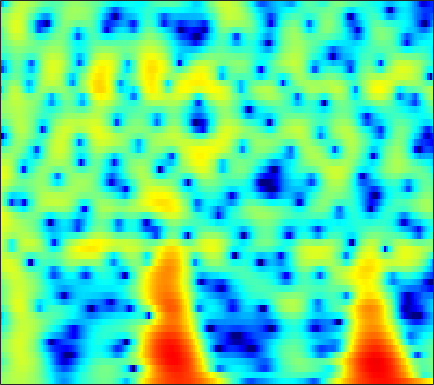

Data behind this chart, as committed beside it:
0.76427, 1.0517, 1.4087, 1.7292, 1.9407, 2.1747, 2.3495, 2.4352, 2.4882, 2.4725, 2.3835, 2.2689, 2.0493, 1.7502, 1.4727, 1.0289, 0.49598, 0.033693, -0.67, -1.4753, -2.3905, -3.1519, -4.2715, -5.5112
-0.08897, 0.4261, 1.036, 1.561, 1.896, 2.264, 2.54, 2.685, 2.794, 2.805, 2.717, 2.585, 2.321, 1.955, 1.612, 1.062, 0.4062, -0.1551, -0.9952, -1.937, -2.974, -3.808, -4.979, -6.192
-1.772, -0.9538, 0.03525, 0.8978, 1.458, 2.088, 2.583, 2.865, 3.122, 3.243, 3.228, 3.128, 2.876, 2.49, 2.113, 1.494, 0.745, 0.09915, -0.8728, -1.971, -3.192, -4.187, -5.614, -7.151
-4.129, -2.671, -1.033, 0.3096, 1.147, 2.059, 2.758, 3.152, 3.513, 3.694, 3.702, 3.597, 3.313, 2.865, 2.424, 1.698, 0.8129, 0.04829, -1.112, -2.436, -3.924, -5.15, -6.936, -8.908
-2.203, -1.197, 0.02354, 1.087, 1.774, 2.535, 3.117, 3.434, 3.697, 3.78, 3.683, 3.493, 3.086, 2.505, 1.956, 1.078, 0.03683, -0.8478, -2.158, -3.61, -5.184, -6.437, -8.203, -10.07
-0.4785, 0.2785, 1.2, 2.008, 2.53, 3.104, 3.531, 3.747, 3.886, 3.848, 3.625, 3.333, 2.771, 2.008, 1.298, 0.1648, -1.19, -2.355, -4.106, -6.073, -8.216, -9.898, -12.11, -14.07
-0.6714, 0.1316, 1.111, 1.968, 2.522, 3.133, 3.587, 3.818, 3.977, 3.956, 3.748, 3.463, 2.903, 2.123, 1.384, 0.1785, -1.304, -2.62, -4.694, -7.216, -10.32, -13.19, -17.99, -22.98
-2.688, -1.64, -0.3795, 0.7203, 1.438, 2.247, 2.881, 3.241, 3.566, 3.71, 3.675, 3.529, 3.172, 2.634, 2.11, 1.255, 0.2298, -0.6447, -1.936, -3.335, -4.785, -5.856, -7.197, -8.349
-5.464, -4.087, -2.45, -1.032, -0.1072, 0.9493, 1.806, 2.32, 2.841, 3.172, 3.321, 3.318, 3.172, 2.875, 2.562, 2.035, 1.399, 0.86, 0.07759, -0.7624, -1.64, -2.31, -3.22, -4.148
-7.66, -6.04, -4.05, -2.297, -1.151, 0.1497, 1.198, 1.823, 2.451, 2.855, 3.054, 3.078, 2.965, 2.708, 2.435, 1.988, 1.474, 1.06, 0.4914, -0.08782, -0.6727, -1.114, -1.708, -2.324
-9.269, -6.782, -4.088, -1.931, -0.5921, 0.8619, 1.97, 2.587, 3.142, 3.406, 3.403, 3.236, 2.811, 2.181, 1.608, 0.7722, -0.05, -0.5888, -1.132, -1.467, -1.642, -1.715, -1.806, -1.945
-4.944, -3.243, -1.188, 0.5578, 1.659, 2.848, 3.718, 4.16, 4.466, 4.446, 4.079, 3.557, 2.497, 0.9609, -0.5587, -3.187, -6.569, -9.185, -10.13, -7.927, -5.721, -4.567, -3.595, -3.108
-1.878, -0.7734, 0.589, 1.813, 2.608, 3.467, 4.074, 4.359, 4.503, 4.358, 3.893, 3.322, 2.247, 0.783, -0.5972, -2.802, -5.213, -6.728, -7.469, -6.847, -5.911, -5.389, -5.082, -5.249
-1.883, -0.7982, 0.4799, 1.561, 2.239, 2.963, 3.478, 3.72, 3.856, 3.768, 3.462, 3.101, 2.451, 1.634, 0.9354, -0.04817, -1.02, -1.705, -2.52, -3.227, -3.91, -4.457, -5.295, -6.388
-1.98, -0.9092, 0.339, 1.37, 1.995, 2.647, 3.109, 3.328, 3.45, 3.393, 3.181, 2.922, 2.453, 1.863, 1.361, 0.6263, -0.1732, -0.8059, -1.67, -2.554, -3.483, -4.211, -5.218, -6.252
-1.12, -0.1233, 0.9873, 1.872, 2.398, 2.924, 3.248, 3.37, 3.383, 3.242, 2.956, 2.657, 2.166, 1.584, 1.092, 0.3569, -0.455, -1.113, -2.071, -3.125, -4.24, -5.103, -6.253, -7.277
0.6952, 1.51, 2.389, 3.034, 3.384, 3.666, 3.737, 3.658, 3.402, 2.986, 2.429, 1.951, 1.276, 0.5788, 0.04997, -0.6492, -1.385, -1.999, -2.973, -4.204, -5.748, -7.18, -9.579, -12.46
2.647, 3.23, 3.829, 4.21, 4.343, 4.309, 4.041, 3.677, 2.951, 1.95, 0.7056, -0.3442, -1.777, -2.964, -3.482, -3.642, -3.526, -3.462, -3.582, -4.084, -5.061, -6.11, -8.044, -10.46
3.362, 3.747, 4.048, 4.152, 4.092, 3.832, 3.362, 2.833, 1.829, 0.3825, -1.715, -3.964, -8.568, -18.7, -22.66, -10.73, -6.597, -4.892, -3.565, -2.927, -2.793, -2.886, -3.085, -3.257
2.926, 2.89, 2.635, 2.245, 1.956, 1.652, 1.417, 1.244, 0.9291, 0.3923, -0.4481, -1.228, -2.339, -3.229, -3.445, -3.124, -2.5, -2.033, -1.608, -1.437, -1.452, -1.593, -1.805, -1.953
3.014, 2.06, 0.2295, -2.259, -4.163, -4.955, -3.199, -1.554, 0.1751, 1.276, 1.898, 2.145, 2.225, 2.174, 2.083, 1.872, 1.593, 1.316, 0.7858, 0.01952, -0.9749, -1.901, -3.389, -4.914
3.475, 2.357, 0.3397, -2.348, -4.484, -5.288, -3.252, -1.389, 0.5836, 1.916, 2.782, 3.161, 3.392, 3.385, 3.221, 2.822, 2.238, 1.642, 0.6578, -0.6378, -2.332, -3.907, -6.738, -10.88
3.774, 3.293, 2.593, 1.921, 1.529, 1.256, 1.264, 1.42, 1.709, 1.98, 2.16, 2.185, 2.096, 1.816, 1.484, 0.8949, 0.1001, -0.6245, -1.74, -3.019, -4.44, -5.505, -6.865, -8.014
4.317, 4.081, 3.707, 3.329, 3.062, 2.726, 2.468, 2.297, 2.094, 1.907, 1.671, 1.47, 1.111, 0.6271, 0.1765, -0.596, -1.567, -2.432, -3.823, -5.386, -7.102, -8.382, -9.736, -10.4
4.975, 4.702, 4.273, 3.806, 3.441, 2.963, 2.516, 2.198, 1.816, 1.461, 1.122, 0.8825, 0.5159, 0.09811, -0.2942, -0.9822, -1.883, -2.77, -4.335, -6.45, -9.472, -12.8, -20.71, -25.08
5.381, 4.859, 4.09, 3.259, 2.646, 1.881, 1.158, 0.6854, 0.1323, -0.312, -0.5704, -0.6735, -0.6617, -0.5595, -0.5032, -0.5051, -0.731, -1.067, -1.76, -2.817, -4.093, -5.177, -6.335, -6.669
4.302, 3.229, 1.6, -0.1122, -1.295, -2.584, -3.495, -4.095, -5.004, -6.036, -6.827, -6.739, -5.448, -3.64, -2.347, -0.9375, 0.04741, 0.5456, 0.9356, 1.071, 1.042, 0.9745, 0.8848, 0.8854
1.695, -0.1694, -3.548, -8.508, -14.05, -17.11, -12.41, -10.81, -10.58, -12.53, -17.41, -19.82, -12.21, -7.087, -4.487, -2.04, -0.3218, 0.6245, 1.521, 2.154, 2.54, 2.753, 2.929, 3.03
1.341, -0.09466, -2.401, -4.936, -6.629, -7.842, -7.735, -7.374, -6.972, -6.749, -6.432, -5.979, -4.878, -3.514, -2.42, -1.107, 0.01847, 0.7046, 1.413, 1.915, 2.233, 2.373, 2.463, 2.464
2.735, 2.015, 0.9693, -0.04831, -0.7667, -1.514, -2.057, -2.302, -2.487, -2.488, -2.337, -2.105, -1.661, -1.107, -0.6573, -0.06868, 0.4773, 0.7942, 1.121, 1.242, 1.221, 1.067, 0.7522, 0.3493
4.061, 3.66, 3.049, 2.356, 1.825, 1.103, 0.4198, -0.04695, -0.5647, -0.9279, -1.095, -1.067, -0.8944, -0.5413, -0.2394, 0.1941, 0.5384, 0.7246, 0.7976, 0.6558, 0.2125, -0.3243, -1.4, -2.905
4.832, 4.609, 4.156, 3.503, 2.91, 1.931, 0.8068, -0.1464, -1.436, -2.611, -3.32, -3.418, -2.947, -2.098, -1.39, -0.5218, 0.1464, 0.5141, 0.7442, 0.7066, 0.2812, -0.2913, -1.544, -3.515
4.334, 4.285, 3.974, 3.371, 2.698, 1.476, -0.2115, -1.886, -4.933, -9.628, -17.38, -16.41, -9.635, -5.942, -4.107, -2.38, -1.157, -0.4781, 0.1841, 0.5816, 0.7298, 0.6662, 0.368, -0.111
2.673, 2.812, 2.726, 2.375, 1.885, 0.9883, -0.3222, -1.528, -3.511, -5.651, -7.293, -7.653, -6.965, -5.916, -5.137, -4.296, -3.422, -2.806, -1.86, -0.9732, -0.1101, 0.4002, 0.9621, 1.331
0.8486, 1.099, 1.315, 1.352, 1.276, 0.9662, 0.4772, -0.04241, -0.86, -1.781, -2.727, -3.462, -4.466, -5.639, -6.691, -8.156, -8.968, -8.321, -6.247, -3.864, -1.864, -0.6084, 0.7064, 1.676
-2.31, -1.882, -1.195, -0.5253, -0.05928, 0.3756, 0.6185, 0.6261, 0.4238, -0.0426, -0.81, -1.579, -3.007, -4.977, -7.031, -10.96, -15.74, -14.33, -8.915, -5.152, -2.486, -0.9531, 0.6374, 1.851
-9.785, -8.729, -6.606, -4.315, -2.867, -1.26, -0.1672, 0.4, 0.7843, 0.7986, 0.4819, 0.02954, -0.7904, -1.863, -2.71, -3.749, -4.387, -4.418, -3.977, -3.006, -1.824, -0.875, 0.3544, 1.46
-27.16, -20.29, -11.61, -6.809, -4.306, -1.884, -0.2364, 0.6296, 1.356, 1.672, 1.641, 1.403, 0.8463, 0.0637, -0.6605, -1.708, -2.819, -3.571, -4.345, -4.506, -3.882, -2.947, -1.424, 0.1051
-8.547, -7.355, -5.403, -3.328, -1.915, -0.3194, 0.9279, 1.595, 2.205, 2.48, 2.43, 2.202, 1.609, 0.716, -0.1897, -1.801, -3.973, -6.277, -10.82, -19.33, -14.05, -8.947, -4.721, -1.949
-2.959, -2.359, -1.475, -0.5414, 0.1232, 0.9312, 1.608, 1.976, 2.302, 2.397, 2.252, 2.001, 1.447, 0.6328, -0.1444, -1.461, -3.048, -4.434, -6.235, -7.311, -6.984, -5.933, -4.158, -2.531
-0.4558, -0.1491, 0.3028, 0.7648, 1.116, 1.517, 1.841, 2.024, 2.133, 2.107, 1.93, 1.687, 1.242, 0.6307, 0.09113, -0.699, -1.571, -2.209, -2.938, -3.469, -3.678, -3.629, -3.334, -2.829
0.6812, 0.868, 1.172, 1.499, 1.74, 2.019, 2.205, 2.291, 2.303, 2.206, 2.003, 1.774, 1.373, 0.897, 0.4745, -0.136, -0.8073, -1.345, -2.106, -2.894, -3.622, -4.104, -4.588, -4.684
0.5741, 0.8278, 1.293, 1.802, 2.131, 2.506, 2.737, 2.79, 2.752, 2.561, 2.249, 1.978, 1.565, 1.139, 0.8093, 0.3002, -0.268, -0.7774, -1.695, -2.897, -4.562, -6.224, -8.93, -11.33
-2.554, -1.446, 0.1123, 1.409, 2.156, 2.816, 3.156, 3.19, 2.966, 2.476, 1.79, 1.221, 0.5669, 0.1167, -0.005773, 0.0115, 0.0333, -0.04533, -0.3971, -1.199, -2.636, -4.195, -7.007, -9.706
-9.214, -4.963, -1.655, 0.4094, 1.461, 2.273, 2.555, 2.463, 1.84, 0.6554, -1.16, -3.038, -6.018, -7.508, -6.301, -3.57, -1.444, -0.3392, 0.6408, 1.081, 1.119, 0.9951, 0.7049, 0.4807
-3.621, -2.977, -1.886, -0.8143, -0.1685, 0.4622, 0.6442, 0.4697, -0.1859, -1.446, -3.442, -5.442, -8.726, -10.47, -8.743, -5.418, -2.721, -1.16, 0.3888, 1.507, 2.299, 2.677, 2.987, 3.107
-5.171, -5, -4.208, -3.172, -2.425, -1.61, -1.145, -1.096, -1.37, -2.015, -2.956, -3.751, -4.62, -4.992, -4.819, -3.926, -2.546, -1.467, 0.01636, 1.34, 2.378, 2.966, 3.521, 3.798
-15.42, -14.67, -10.08, -6.517, -4.662, -3.031, -2.063, -1.717, -1.773, -2.343, -3.399, -4.53, -6.45, -8.402, -9.086, -7.846, -5.151, -3.104, -0.8298, 0.9766, 2.358, 3.152, 3.887, 4.284
-11.01, -10.56, -8.217, -5.684, -4.169, -2.707, -1.808, -1.466, -1.496, -2.067, -3.232, -4.562, -7.188, -11.22, -14.05, -10.99, -6.341, -3.703, -1.128, 0.7377, 2.144, 2.934, 3.669, 4.096
-4.907, -4.499, -3.72, -2.848, -2.206, -1.469, -0.9601, -0.7546, -0.7334, -0.9961, -1.508, -2.016, -2.735, -3.284, -3.422, -3.089, -2.234, -1.441, -0.3321, 0.6864, 1.539, 2.057, 2.574, 2.901
-2.989, -2.505, -1.85, -1.208, -0.75, -0.2353, 0.1286, 0.2859, 0.3597, 0.2772, 0.06365, -0.161, -0.488, -0.7427, -0.8549, -0.8942, -0.78, -0.5853, -0.2507, 0.1518, 0.5504, 0.8355, 1.172, 1.408
-2.45, -1.735, -0.817, 0.02143, 0.5526, 1.119, 1.507, 1.676, 1.736, 1.616, 1.333, 1.04, 0.5665, 0.03154, -0.3623, -0.8278, -1.194, -1.362, -1.439, -1.346, -1.094, -0.8461, -0.4789, -0.1351
-3.187, -1.734, -0.1002, 1.186, 1.928, 2.658, 3.115, 3.283, 3.265, 2.983, 2.447, 1.883, 0.9291, -0.255, -1.26, -2.63, -3.856, -4.556, -5.002, -4.913, -4.414, -3.886, -3.086, -2.225
-3.428, -1.378, 0.6816, 2.18, 3.027, 3.822, 4.276, 4.401, 4.285, 3.836, 3.031, 2.156, 0.5843, -1.512, -3.533, -6.993, -11.44, -14.78, -15.19, -12.96, -11.22, -10.01, -8.179, -6.112
-0.8973, 0.1675, 1.477, 2.569, 3.237, 3.905, 4.29, 4.387, 4.253, 3.787, 2.943, 2.045, 0.4256, -1.762, -3.855, -7.401, -11.74, -14.89, -16.59, -17.21, -20.15, -25.71, -19.14, -11.71
-0.2484, 0.3019, 1.102, 1.906, 2.455, 3.075, 3.509, 3.687, 3.694, 3.419, 2.844, 2.217, 1.107, -0.3082, -1.539, -3.366, -5.248, -6.646, -8.329, -9.843, -11.02, -11.28, -10.22, -8.043
-2.671, -2.191, -1.248, -0.1386, 0.6708, 1.609, 2.346, 2.736, 3.026, 3.059, 2.852, 2.531, 1.919, 1.13, 0.4495, -0.5376, -1.562, -2.307, -3.2, -3.908, -4.348, -4.461, -4.275, -3.779
-10.95, -9.04, -5.697, -2.975, -1.388, 0.2404, 1.414, 2.049, 2.619, 2.91, 2.953, 2.843, 2.54, 2.083, 1.662, 1.049, 0.3959, -0.065, -0.6778, -1.215, -1.67, -1.94, -2.188, -2.295
